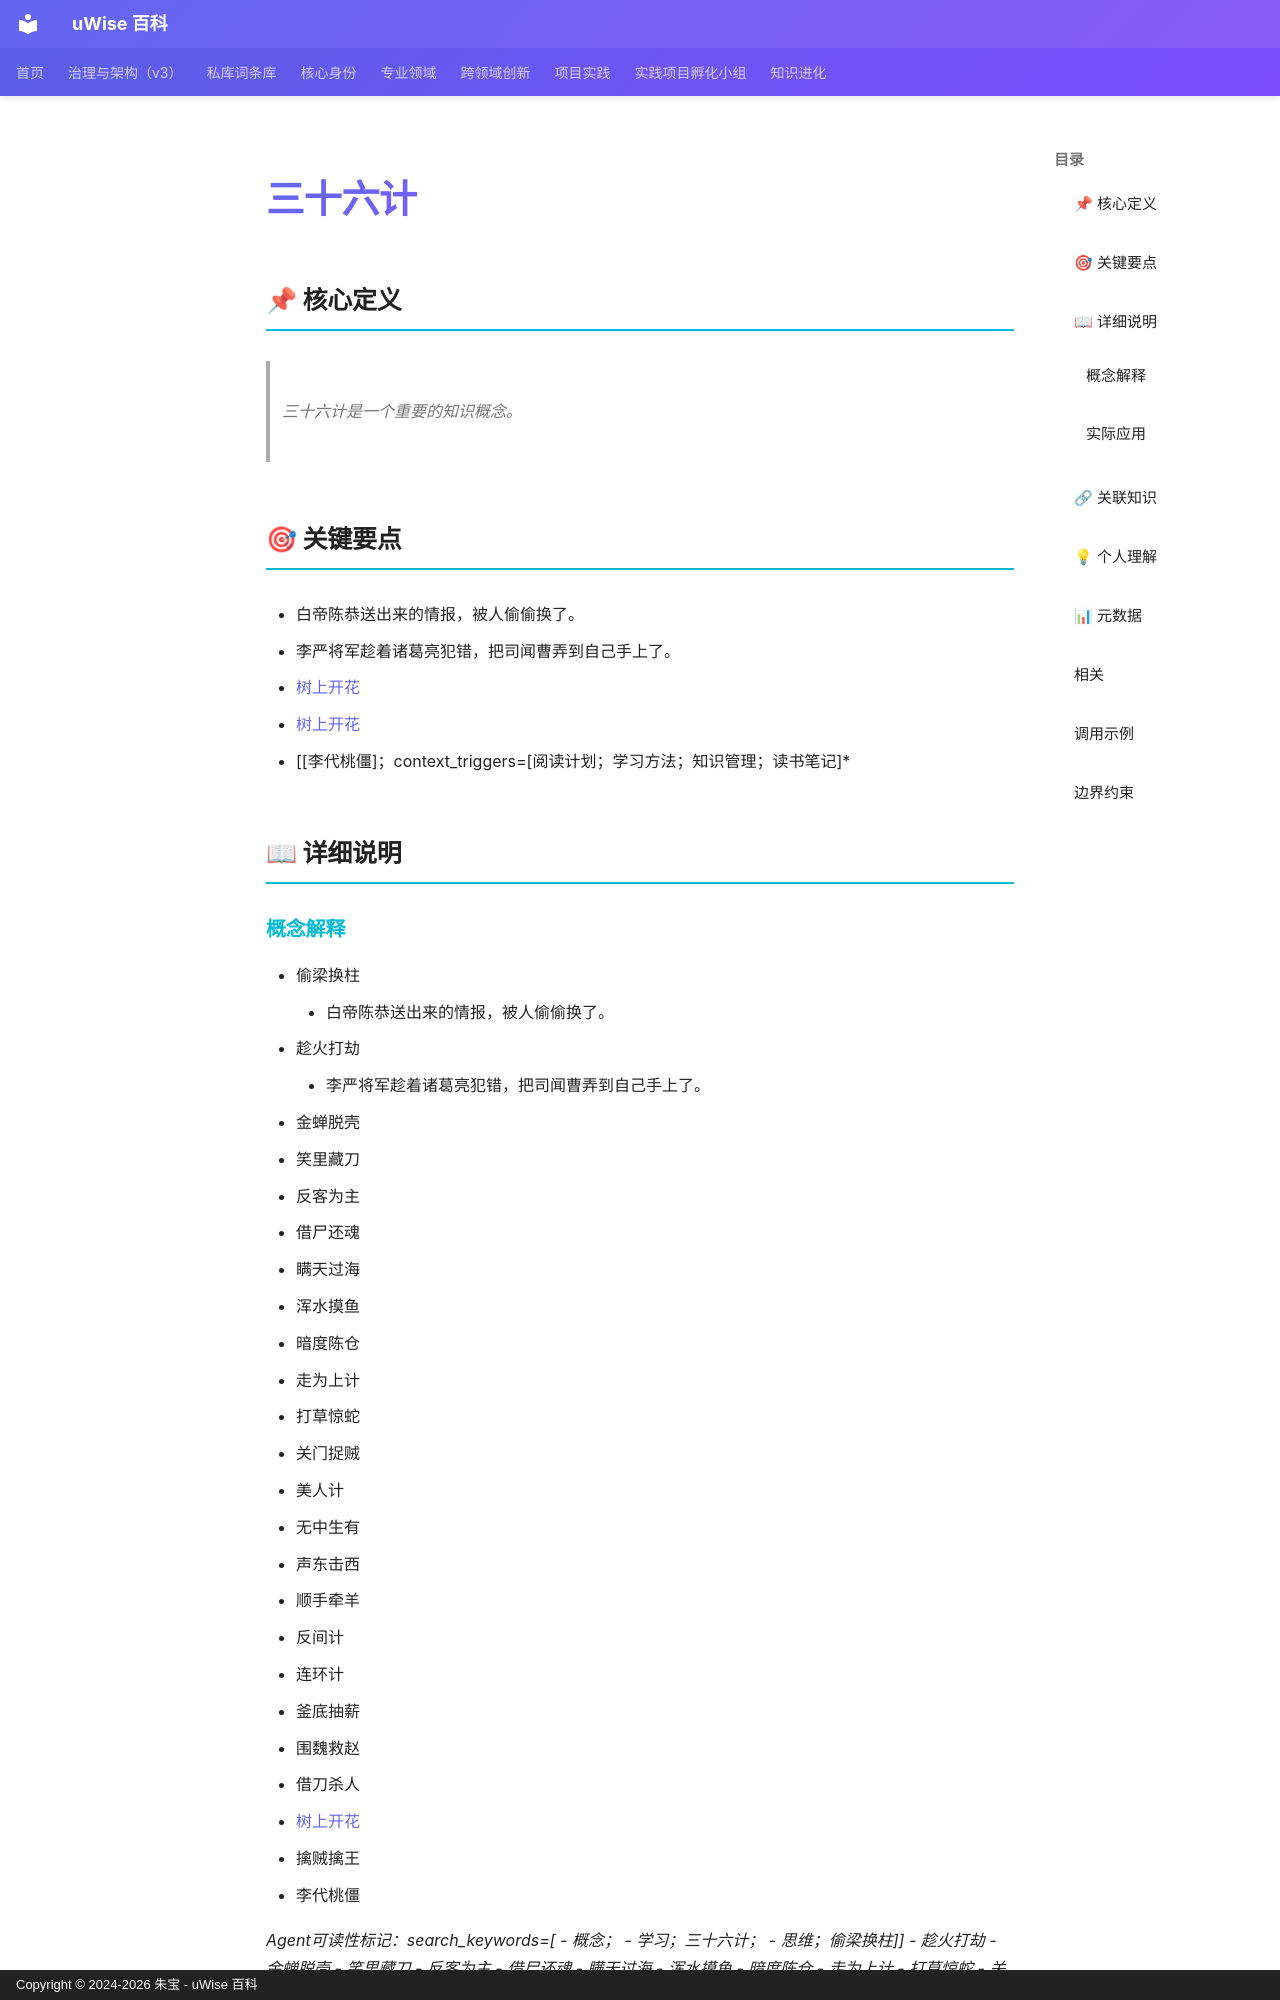

repository: zhubao315/uWise · page: vault-encyclopedia/md-2aa9ee51/index.html · generator: mkdocs · copyright: Copyright © 2024-2026 朱宝 - uWise 百科

---
title: "三十六计"
description: "三十六计是一个重要的知识概念。"
---

# 三十六计

## 📌 核心定义

> 三十六计是一个重要的知识概念。

## 🎯 关键要点

- 白帝陈恭送出来的情报，被人偷偷换了。
- 李严将军趁着诸葛亮犯错，把司闻曹弄到自己手上了。
- [树上开花](../md-28fb3cfa/)
- [树上开花](../md-28fb3cfa/)
- [[李代桃僵]；context_triggers=[阅读计划；学习方法；知识管理；读书笔记]*

## 📖 详细说明

### 概念解释

- 偷梁换柱
	- 白帝陈恭送出来的情报，被人偷偷换了。
- 趁火打劫
	- 李严将军趁着诸葛亮犯错，把司闻曹弄到自己手上了。
- 金蝉脱壳
- 笑里藏刀
- 反客为主
- 借尸还魂
- 瞒天过海
- 浑水摸鱼
- 暗度陈仓
- 走为上计
- 打草惊蛇
- 关门捉贼
- 美人计
- 无中生有
- 声东击西
- 顺手牵羊
- 反间计
- 连环计
- 釜底抽薪
- 围魏救赵
- 借刀杀人
- [树上开花](../md-28fb3cfa/)
- 擒贼擒王
- 李代桃僵

*Agent可读性标记：search_keywords=[  - 概念；  - 学习；三十六计；  - 思维；偷梁换柱]]
- 趁火打劫
- 金蝉脱壳
- 笑里藏刀
- 反客为主
- 借尸还魂
- 瞒天过海
- 浑水摸鱼
- 暗度陈仓
- 走为上计
- 打草惊蛇
- 关门捉贼
- 美人计
- 无中生有
- 声东击西
- 顺手牵羊
- 反间计
- 连环计
- 釜底抽薪
- 围魏救赵
- 借刀杀人
- [树上开花](../md-28fb3cfa/)
- 擒贼擒王
- [[李代桃僵]；context_triggers=[阅读计划；学习方法；知识管理；读书笔记]*


### 实际应用

在谈判或职场博弈中，可运用“声东击西”策略通过释放干扰信息误导对手注意力，从而在对方防备薄弱处实施关键行动；面对复杂局势时，借鉴“围魏救赵”思维，不直接解决核心矛盾，而是攻击对手的要害或薄弱环节以迫使其主动调整部署。
